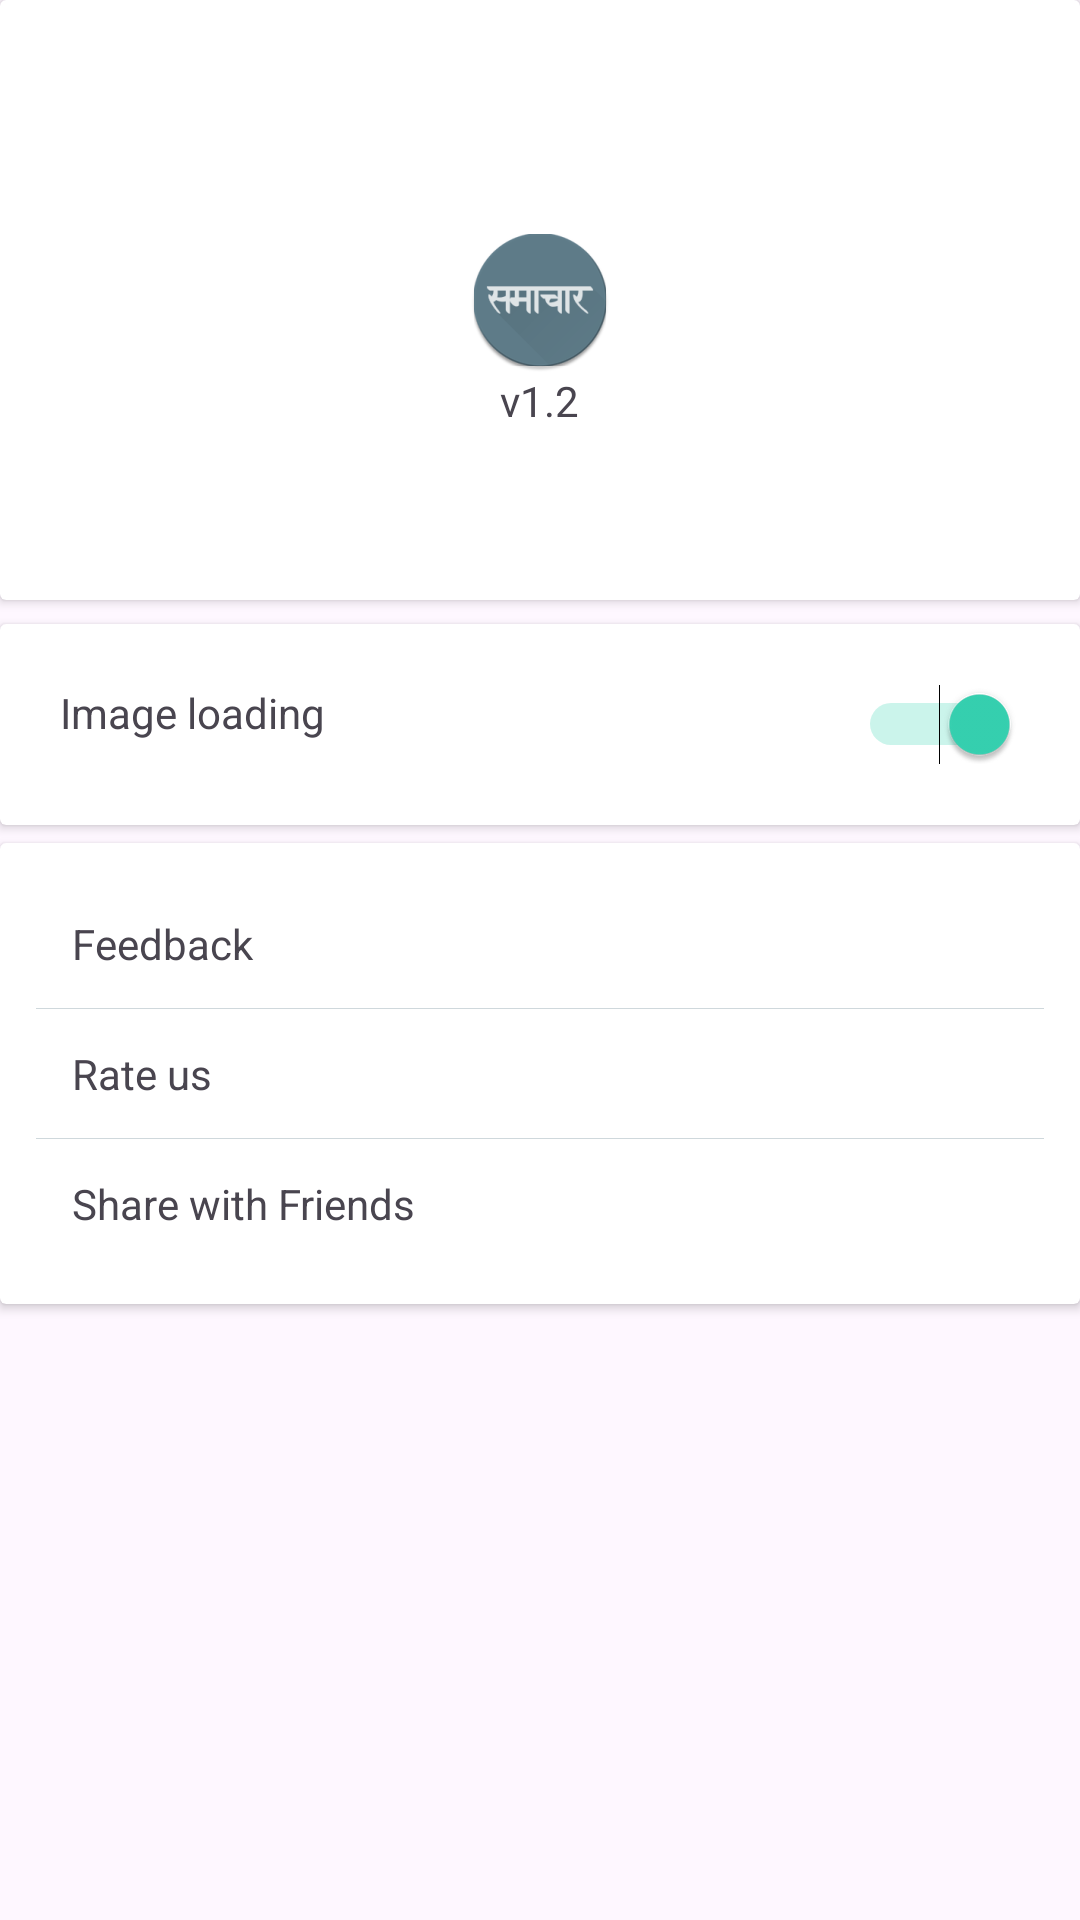

Android layout source for this screen:
<!-- AndroidManifest.xml: application theme AppTheme -->
<!-- res/layout/fragment_profile.xml -->
<?xml version="1.0" encoding="utf-8"?>
<FrameLayout xmlns:android="http://schemas.android.com/apk/res/android"
    xmlns:tools="http://schemas.android.com/tools"
    android:layout_width="match_parent"
    android:layout_height="match_parent"
    tools:context=".presenter.ui.ProfileFrag">

    <LinearLayout
        android:layout_width="match_parent"
        android:layout_height="match_parent"
        android:orientation="vertical"
        tools:ignore="UselessParent">

        <androidx.cardview.widget.CardView
            android:layout_width="match_parent"
            android:layout_height="200dp">

            <RelativeLayout
                android:layout_width="match_parent"
                android:layout_height="match_parent">

                <ImageView
                    android:id="@+id/image_center"
                    android:layout_width="wrap_content"
                    android:layout_height="wrap_content"
                    android:layout_centerInParent="true"
                    android:src="@mipmap/ic_launcher" />

                <TextView
                    android:layout_width="wrap_content"
                    android:layout_height="wrap_content"
                    android:layout_below="@+id/image_center"
                    android:layout_centerInParent="true"
                    android:layout_gravity="center|bottom"
                    android:text="v1.2" />

            </RelativeLayout>


        </androidx.cardview.widget.CardView>

        <androidx.cardview.widget.CardView
            android:layout_width="match_parent"
            android:layout_height="wrap_content"
            android:layout_marginTop="8dp">

            <LinearLayout
                android:layout_width="match_parent"
                android:layout_height="wrap_content"
                android:orientation="vertical">

                <RelativeLayout
                    android:layout_width="match_parent"
                    android:layout_height="wrap_content"
                    android:layout_margin="8dp"
                    android:background="?android:selectableItemBackground"
                    android:orientation="horizontal"
                    tools:ignore="UselessParent">

                    <TextView
                        android:layout_width="wrap_content"
                        android:layout_height="wrap_content"
                        android:layout_margin="12dp"
                        android:text="@string/image_loading" />

                    <Switch
                        android:id="@+id/switcher"
                        android:layout_width="wrap_content"
                        android:layout_height="wrap_content"
                        android:layout_alignParentEnd="true"
                        android:layout_alignParentRight="true"
                        android:layout_margin="12dp"
                        android:checked="true" />
                </RelativeLayout>

            </LinearLayout>


        </androidx.cardview.widget.CardView>

        <androidx.cardview.widget.CardView
            android:layout_width="match_parent"
            android:layout_height="wrap_content"
            android:layout_marginTop="6dp">

            <LinearLayout
                android:layout_width="match_parent"
                android:layout_height="wrap_content"
                android:layout_margin="12dp"
                android:orientation="vertical">

                <TextView
                    android:id="@+id/text_feedback"
                    android:layout_width="match_parent"
                    android:layout_height="wrap_content"
                    android:layout_margin="12dp"
                    android:drawableEnd="@drawable/ic_navigate_next"
                    android:drawableRight="@drawable/ic_navigate_next"
                    android:text="Feedback" />

                <View
                    android:layout_width="match_parent"
                    android:layout_height="0.1dp"
                    android:layout_below="@id/ll_"
                    android:background="@color/primary_light" />


                <TextView
                    android:id="@+id/text_rate_us"
                    android:layout_width="match_parent"
                    android:layout_height="wrap_content"
                    android:layout_margin="12dp"
                    android:drawableEnd="@drawable/ic_navigate_next"
                    android:drawableRight="@drawable/ic_navigate_next"
                    android:text="Rate us" />

                <View
                    android:layout_width="match_parent"
                    android:layout_height="0.1dp"
                    android:layout_below="@id/ll_"
                    android:background="@color/primary_light" />


                <TextView
                    android:id="@+id/text_share"
                    android:layout_width="match_parent"
                    android:layout_height="wrap_content"
                    android:layout_margin="12dp"
                    android:drawableEnd="@drawable/ic_navigate_next"
                    android:drawableRight="@drawable/ic_navigate_next"
                    android:text="Share with Friends" />
            </LinearLayout>


        </androidx.cardview.widget.CardView>


    </LinearLayout>
</FrameLayout>
<!-- resources referenced by this layout -->
<resources>
  <color name="primary_light">#CFD8DC</color>
  <!-- mipmap ic_launcher: png bitmap (mipmap-hdpi, 3755 bytes) -->
  <string name="image_loading">Image loading </string>
  <style name="AppTheme" parent="Theme.Material3.DayNight.NoActionBar">
          
          <item name="colorPrimary">@color/colorPrimary</item>
          <item name="colorPrimaryDark">@color/colorPrimaryDark</item>
          <item name="colorAccent">@color/colorAccent</item>
      </style>
  <color name="colorPrimary">#111</color>
  <color name="colorPrimaryDark">#FFF</color>
  <color name="colorAccent">#36D3B2</color>
</resources>
